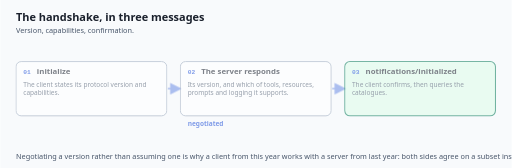
t = 0.00 s
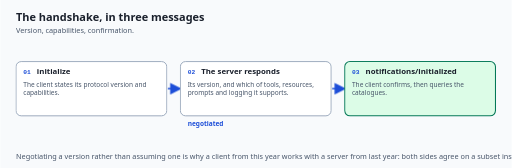
t = 1.50 s
t = 3.00 s: frame unchanged from t = 1.50 s, image omitted
t = 4.50 s: frame unchanged from t = 1.50 s, image omitted
t = 6.00 s: frame unchanged from t = 0.00 s, image omitted
t = 7.50 s: frame unchanged from t = 1.50 s, image omitted

The animated SVG that drew these frames (rendered in a browser with its animation timeline set to each time). Animation: 3 CSS @keyframes rules; one cycle of 9.00 s, repeats indefinitely.

<svg xmlns="http://www.w3.org/2000/svg" viewBox="0 0 980 322" role="img"
     aria-label="Version, capabilities, confirmation.">
  <title>The handshake, in three messages</title>
  <style>
    .capability-handshake-bg   { fill: #f8fafc; }
    .capability-handshake-h1   { fill: #1a202c; font-size: 21px; font-weight: 700; font-family: system-ui, -apple-system, "Segoe UI", sans-serif; }
    .capability-handshake-sub  { fill: #475569; font-size: 14px; font-family: system-ui, -apple-system, "Segoe UI", sans-serif; }
    .capability-handshake-name { fill: #1a202c; font-size: 15px; font-weight: 700; font-family: system-ui, -apple-system, "Segoe UI", sans-serif; }
    .capability-handshake-desc { fill: #475569; font-size: 12.5px; font-family: system-ui, -apple-system, "Segoe UI", sans-serif; }
    .capability-handshake-edge { fill: #1d4ed8; font-size: 12.5px; font-weight: 600; font-family: system-ui, -apple-system, "Segoe UI", sans-serif; }
    .capability-handshake-mono { fill: #1a202c; font-size: 13px; font-family: ui-monospace, "SFMono-Regular", Menlo, Consolas, monospace; }
    .capability-handshake-box  { fill: #ffffff; stroke: #94a3b8; stroke-width: 1.75; }
    .capability-handshake-hi   { fill: #eff6ff; stroke: #1d4ed8; stroke-width: 2.25; }
    .capability-handshake-warn { fill: #fef3c7; stroke: #b45309; stroke-width: 2; }
    .capability-handshake-good { fill: #dcfce7; stroke: #047857; stroke-width: 2; }
    .capability-handshake-line { stroke: #1d4ed8; stroke-width: 2.5; fill: none; }
    .capability-handshake-step { fill: #1d4ed8; font-size: 12px; font-weight: 700; font-family: ui-monospace, "SFMono-Regular", Menlo, Consolas, monospace; }
    /* Finished state first: this is what a reader with motion off sees. */
    .capability-handshake-conn { stroke-dasharray: 10 8; stroke-dashoffset: 0; opacity: 1; }
    .capability-handshake-stage { opacity: 1; }

    .capability-handshake-s0 { animation-delay: 0.00s; }
    .capability-handshake-e0 { animation-delay: 0.00s; }
    .capability-handshake-s1 { animation-delay: 1.50s; }
    .capability-handshake-e1 { animation-delay: 1.50s; }
    .capability-handshake-s2 { animation-delay: 3.00s; }
    .capability-handshake-e2 { animation-delay: 3.00s; }
    @media (prefers-reduced-motion: no-preference) {
      .capability-handshake-conn  { animation: capability-handshake-trace 6s ease-in-out infinite; }
      .capability-handshake-stage { animation: capability-handshake-arrive 6s ease-in-out infinite; }
    }
    @keyframes capability-handshake-trace {
      0%        { stroke-dashoffset: 54; opacity: 0.35; }
      14%, 100% { stroke-dashoffset: 0;  opacity: 1; }
    }
    @keyframes capability-handshake-arrive {
      0%        { opacity: 0.55; }
      10%, 22%  { opacity: 1; }
      34%, 100% { opacity: 1; }
    }
    @media (prefers-reduced-motion: reduce) {
      /* No movement, but the order is still shown: each stage brightens in turn
         and stays bright. Opacity and colour are vestibular-safe. */
      .capability-handshake-conn  { animation: none; stroke-dashoffset: 0; opacity: 1; }
      .capability-handshake-stage { animation: capability-handshake-settle 6s ease-in-out infinite; opacity: 1; }
    }
    @keyframes capability-handshake-settle {
      0%        { opacity: 0.62; }
      12%, 100% { opacity: 1; }
    }
  </style>
  <defs>
    <marker id="capability-handshake-tip" markerWidth="9" markerHeight="9" refX="7" refY="4.5" orient="auto">
      <path d="M0,0 L9,4.5 L0,9 z" fill="#1d4ed8"/>
    </marker>
  </defs>
  <rect class="capability-handshake-bg" width="980" height="322"/>
  <text class="capability-handshake-h1"  x="30" y="40">The handshake, in three messages</text>
  <text class="capability-handshake-sub" x="30" y="64">Version, capabilities, confirmation.</text>
  <g class="capability-handshake-stage capability-handshake-s0">
    <rect class="capability-handshake-box" x="30" y="118" width="289" height="104" rx="10"/>
    <text class="capability-handshake-step" x="44" y="142">01</text>
    <text class="capability-handshake-name" x="70" y="142">initialize</text>
    <text class="capability-handshake-desc" x="44" y="166">The client states its protocol version and</text>
    <text class="capability-handshake-desc" x="44" y="182">capabilities.</text>
  </g>
  <line class="capability-handshake-line capability-handshake-conn capability-handshake-e0" x1="321" y1="170" x2="343" y2="170" marker-end="url(#capability-handshake-tip)"/>
  <g class="capability-handshake-stage capability-handshake-s1">
    <rect class="capability-handshake-box" x="345" y="118" width="289" height="104" rx="10"/>
    <text class="capability-handshake-step" x="359" y="142">02</text>
    <text class="capability-handshake-name" x="385" y="142">The server responds</text>
    <text class="capability-handshake-desc" x="359" y="166">Its version, and which of tools, resources,</text>
    <text class="capability-handshake-desc" x="359" y="182">prompts and logging it supports.</text>
    <text class="capability-handshake-edge" x="359" y="242">negotiated</text>
  </g>
  <line class="capability-handshake-line capability-handshake-conn capability-handshake-e1" x1="636" y1="170" x2="658" y2="170" marker-end="url(#capability-handshake-tip)"/>
  <g class="capability-handshake-stage capability-handshake-s2">
    <rect class="capability-handshake-good" x="660" y="118" width="289" height="104" rx="10"/>
    <text class="capability-handshake-step" x="674" y="142">03</text>
    <text class="capability-handshake-name" x="700" y="142">notifications/initialized</text>
    <text class="capability-handshake-desc" x="674" y="166">The client confirms, then queries the</text>
    <text class="capability-handshake-desc" x="674" y="182">catalogues.</text>
  </g>
  <text class="capability-handshake-sub" x="30" y="304">Negotiating a version rather than assuming one is why a client from this year works with a server from last year: both sides agree on a subset instead of failing on an unrecognised field.</text>
</svg>
